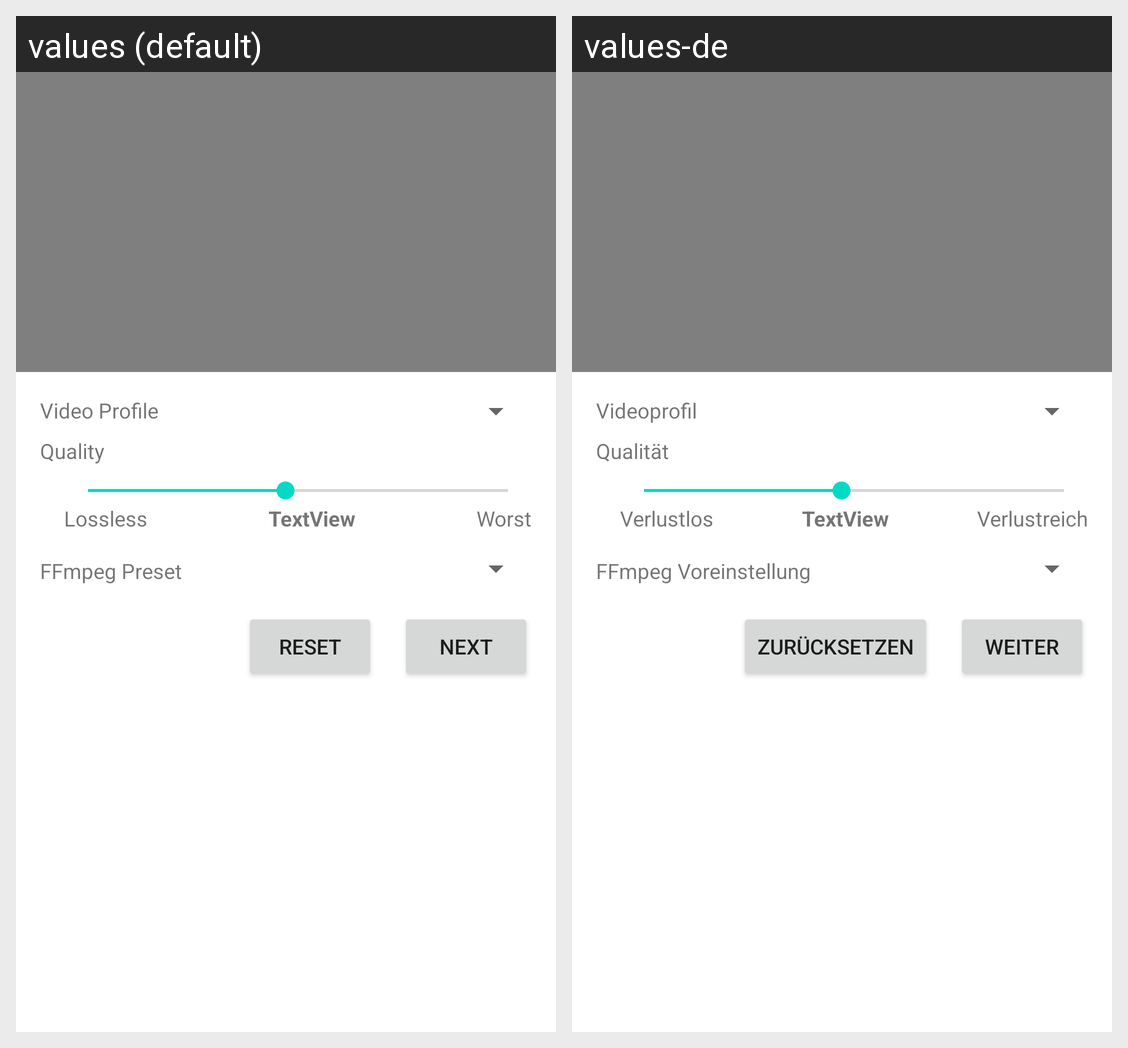

Locale-by-locale string values for the Android screen shown in this grid:
Android screen res/layout/activity_main.xml rendered under 2 locales, left to right: values (default), values-de. Device: Nexus 5 (rendered at 1080×1920; each locale shown at half size, 540×960, under a caption strip naming it); theme Theme.CompressVid.
Strings drawn on this screen, with the default value and each locale's value (text and hints the layout hard-codes, and strings that could not be matched under every locale, appear in the picture but are not listed):

videoProfile
  values: Video Profile
  values-de: Videoprofil

quality
  values: Quality
  values-de: Qualität

lossless
  values: Lossless
  values-de: Verlustlos

lossy
  values: Worst
  values-de: Verlustreich

btn_next
  values: Next
  values-de: Weiter

ffmpegpreset
  values: FFmpeg Preset
  values-de: FFmpeg Voreinstellung

btn_reset
  values: Reset
  values-de: Zurücksetzen
